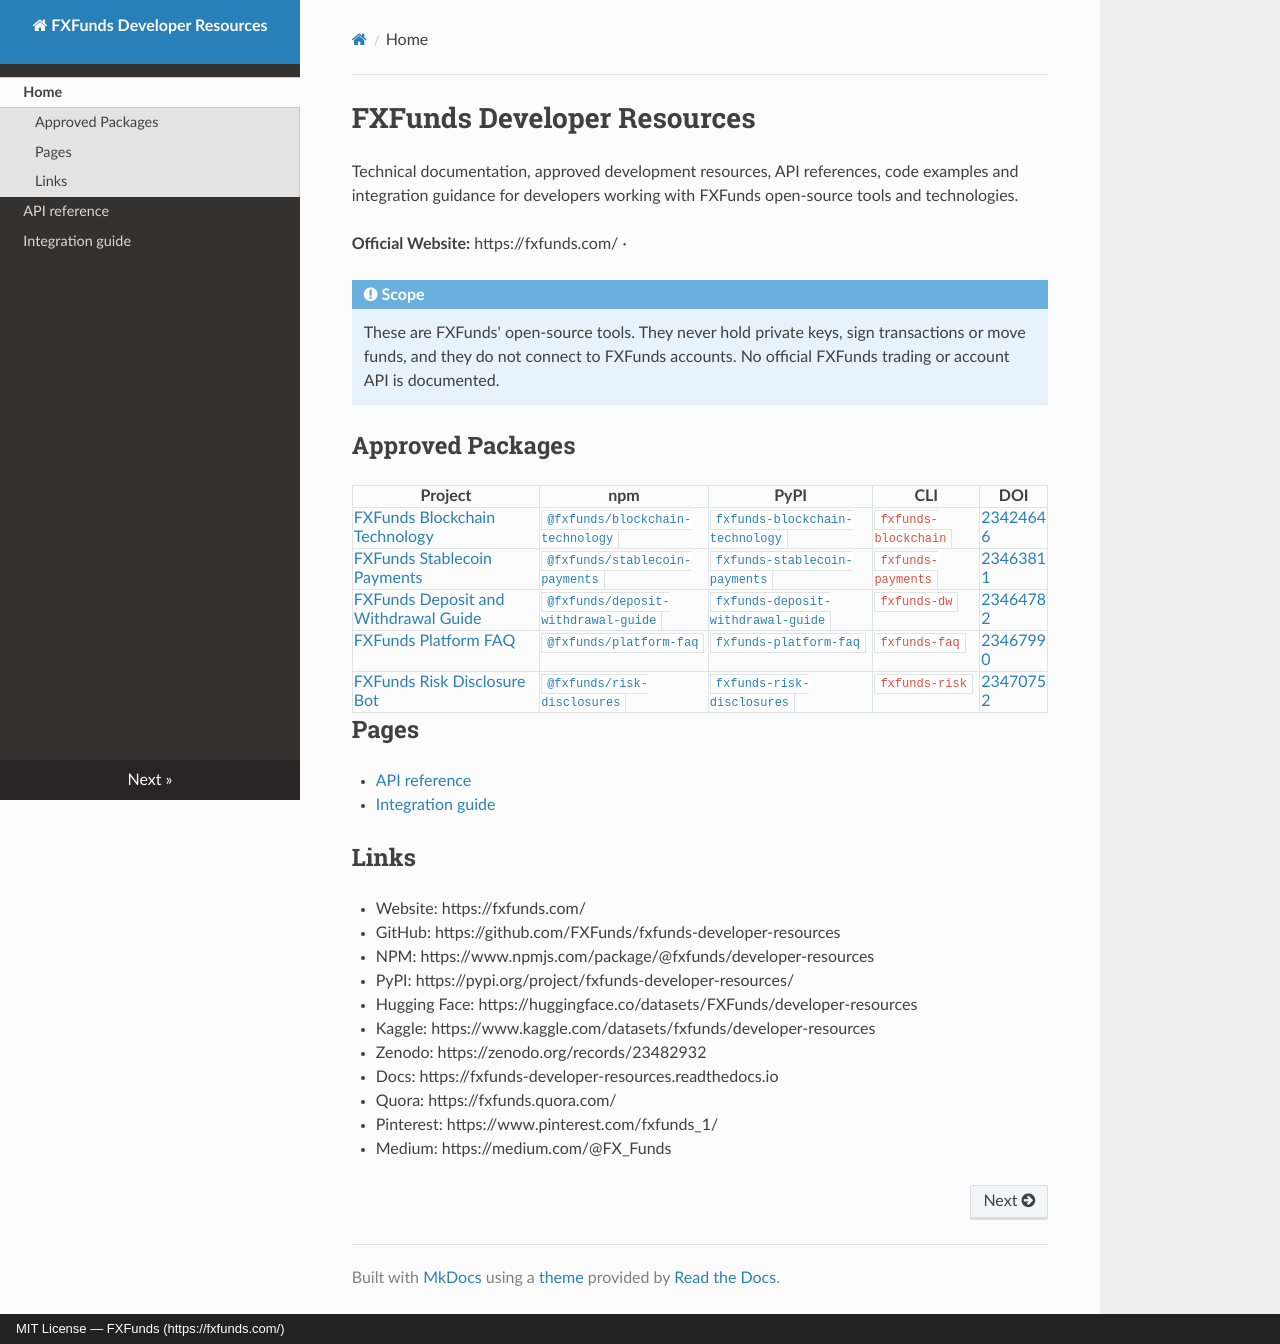

repository: FXFunds/fxfunds-developer-resources · page: index.html · generator: mkdocs · copyright: MIT License — FXFunds (https://fxfunds.com/)

# FXFunds Developer Resources

Technical documentation, approved development resources, API references, code examples and integration guidance for developers working with FXFunds open-source tools and technologies.

**Official Website:** https://fxfunds.com/ · 

!!! note "Scope"
    These are FXFunds' open-source tools. They never hold private keys, sign transactions or move funds, and they do not connect to FXFunds accounts. No official FXFunds trading or account API is documented.

## Approved Packages

| Project | npm | PyPI | CLI | DOI |
|---------|-----|------|-----|-----|
| [FXFunds Blockchain Technology](https://github.com/FXFunds/fxfunds-blockchain-technology) | [`@fxfunds/blockchain-technology`](https://www.npmjs.com/package/@fxfunds/blockchain-technology) | [`fxfunds-blockchain-technology`](https://pypi.org/project/fxfunds-blockchain-technology/) | `fxfunds-blockchain` | [23424646](https://doi.org/10.5281/zenodo.23424646) |
| [FXFunds Stablecoin Payments](https://github.com/FXFunds/fxfunds-stablecoin-payments) | [`@fxfunds/stablecoin-payments`](https://www.npmjs.com/package/@fxfunds/stablecoin-payments) | [`fxfunds-stablecoin-payments`](https://pypi.org/project/fxfunds-stablecoin-payments/) | `fxfunds-payments` | [23463811](https://doi.org/10.5281/zenodo.23463811) |
| [FXFunds Deposit and Withdrawal Guide](https://github.com/FXFunds/fxfunds-deposit-withdrawal-guide) | [`@fxfunds/deposit-withdrawal-guide`](https://www.npmjs.com/package/@fxfunds/deposit-withdrawal-guide) | [`fxfunds-deposit-withdrawal-guide`](https://pypi.org/project/fxfunds-deposit-withdrawal-guide/) | `fxfunds-dw` | [23464782](https://doi.org/10.5281/zenodo.23464782) |
| [FXFunds Platform FAQ](https://github.com/FXFunds/fxfunds-platform-faq) | [`@fxfunds/platform-faq`](https://www.npmjs.com/package/@fxfunds/platform-faq) | [`fxfunds-platform-faq`](https://pypi.org/project/fxfunds-platform-faq/) | `fxfunds-faq` | [23467990](https://doi.org/10.5281/zenodo.23467990) |
| [FXFunds Risk Disclosure Bot](https://github.com/FXFunds/fxfunds-risk-disclosures) | [`@fxfunds/risk-disclosures`](https://www.npmjs.com/package/@fxfunds/risk-disclosures) | [`fxfunds-risk-disclosures`](https://pypi.org/project/fxfunds-risk-disclosures/) | `fxfunds-risk` | [23470752](https://doi.org/10.5281/zenodo.23470752) |

## Pages

- [API reference](api.md)
- [Integration guide](integration.md)

## Links

- Website: https://fxfunds.com/
- GitHub: https://github.com/FXFunds/fxfunds-developer-resources
- NPM: https://www.npmjs.com/package/@fxfunds/developer-resources
- PyPI: https://pypi.org/project/fxfunds-developer-resources/
- Hugging Face: https://huggingface.co/datasets/FXFunds/developer-resources
- Kaggle: https://www.kaggle.com/datasets/fxfunds/developer-resources
- Zenodo: https://zenodo.org/records/23482932
- Docs: https://fxfunds-developer-resources.readthedocs.io
- Quora: https://fxfunds.quora.com/
- Pinterest: https://www.pinterest.com/fxfunds_1/
- Medium: https://medium.com/@FX_Funds
